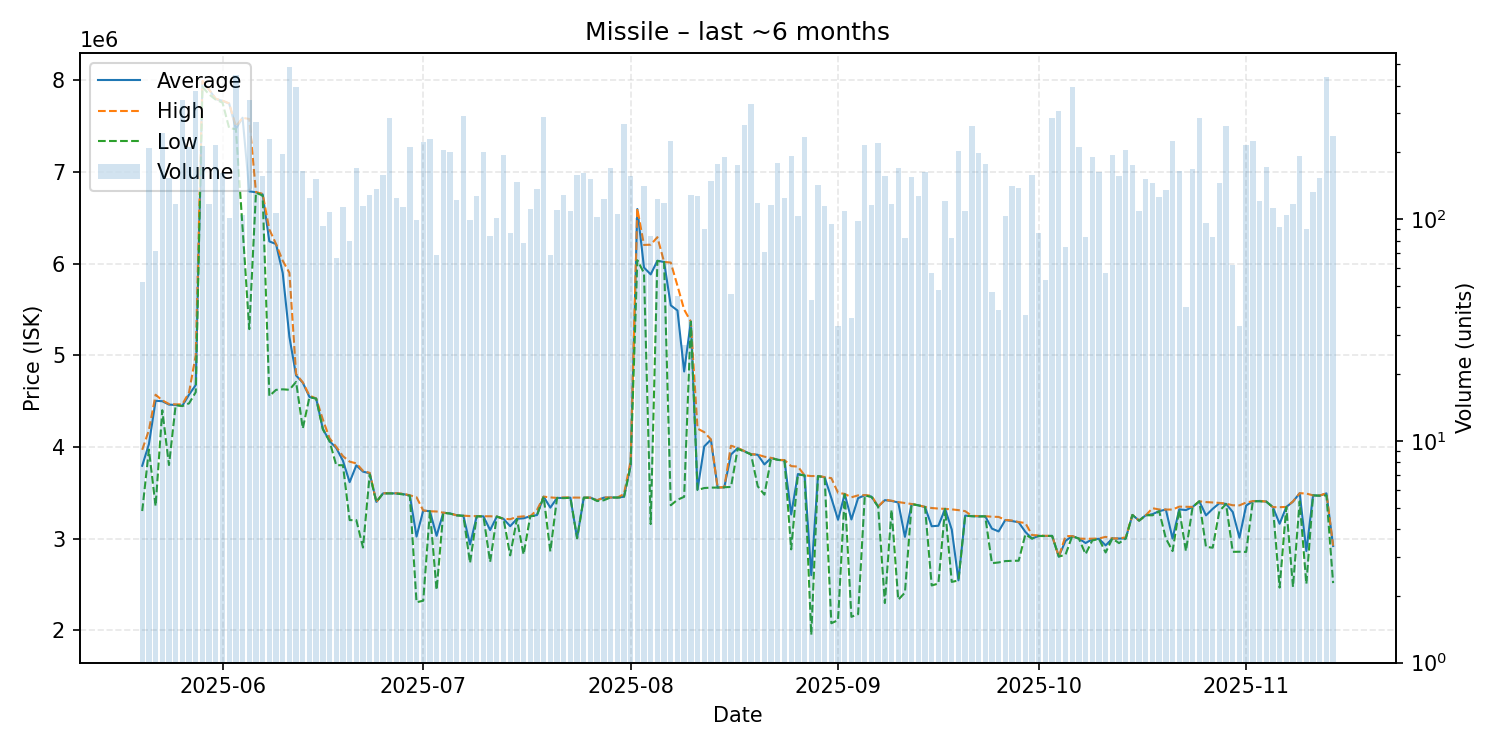

Source data for this figure (header and first rows):
date, average, highest, lowest, order_count, volume
2025-05-20, 3794000, 3968000, 3300000, 29, 52
2025-05-21, 4030000, 4183000, 3970000, 42, 209
2025-05-22, 4502986, 4569000, 3354000, 24, 72
2025-05-23, 4498000, 4508000, 4400000, 38, 244
2025-05-24, 4461500, 4468000, 3802000, 50, 154
2025-05-25, 4457000, 4464000, 4456000, 56, 117
2025-05-26, 4449000, 4464000, 4445000, 84, 346
2025-05-27, 4570000, 4595000, 4475000, 59, 212
2025-05-28, 4675000, 5000000, 4597000, 66, 378
2025-05-29, 7983000, 7995000, 7927000, 53, 213
2025-05-30, 7897000, 7898000, 7845000, 42, 117
2025-05-31, 7794000, 7798000, 7787500, 61, 215
2025-06-01, 7775500, 7778000, 7756000, 67, 162
2025-06-02, 7745000, 7747000, 7476000, 46, 101
2025-06-03, 7470000, 7497000, 7467000, 61, 448
2025-06-04, 7591000, 7591000, 6390000, 35, 104
2025-06-05, 6788000, 7577000, 5285000, 58, 345
2025-06-06, 6778000, 6779000, 6774000, 59, 273
2025-06-07, 6755000, 6761000, 6742000, 57, 156
2025-06-08, 6242000, 6372500, 4555000, 50, 231
2025-06-09, 6213000, 6214000, 4622000, 33, 107
2025-06-10, 5897000, 6031000, 4628000, 38, 197
2025-06-11, 5200000, 5899000, 4623000, 53, 486
2025-06-12, 4779000, 4795000, 4709000, 56, 394
2025-06-13, 4700000, 4704000, 4201000, 36, 165
2025-06-14, 4544500, 4560000, 4544000, 29, 124
2025-06-15, 4527000, 4528000, 4526500, 36, 151
2025-06-16, 4196247, 4299000, 4192000, 33, 93
2025-06-17, 4063000, 4094000, 4062000, 31, 108
2025-06-18, 3988134, 4000000, 3800000, 27, 67
2025-06-19, 3849000, 3899000, 3800000, 28, 114
2025-06-20, 3615275, 3839000, 3201000, 27, 80
2025-06-21, 3798000, 3820000, 3201000, 54, 170
2025-06-22, 3730000, 3739000, 2902000, 36, 115
2025-06-23, 3712000, 3716500, 3699000, 37, 128
2025-06-24, 3400000, 3400000, 3400000, 41, 137
2025-06-25, 3493000, 3494000, 3493000, 37, 158
2025-06-26, 3494000, 3495000, 3492000, 62, 286
2025-06-27, 3492000, 3494000, 3491000, 33, 124
2025-06-28, 3485000, 3489000, 3481000, 30, 114
2025-06-29, 3470000, 3472000, 3467500, 44, 212
2025-06-30, 3021636, 3451000, 2305000, 34, 99
2025-07-01, 3305000, 3306000, 2321500, 69, 222
2025-07-02, 3298000, 3298000, 3298000, 39, 229
2025-07-03, 3029449, 3295000, 2440000, 29, 69
2025-07-04, 3282000, 3282000, 3282000, 33, 205
2025-07-05, 3274000, 3274000, 3272000, 39, 201
2025-07-06, 3254000, 3254000, 3253000, 38, 122
2025-07-07, 3249000, 3249000, 3247000, 48, 293
2025-07-08, 2935374, 3245000, 2734000, 30, 99
2025-07-09, 3244000, 3245000, 3243000, 26, 127
2025-07-10, 3242000, 3243000, 3241000, 35, 201
2025-07-11, 3092524, 3243000, 2745000, 26, 84
2025-07-12, 3240000, 3240000, 3240000, 28, 101
2025-07-13, 3215000, 3215000, 3215000, 36, 194
2025-07-14, 3134655, 3211000, 2816000, 33, 87
2025-07-15, 3215000, 3236000, 3213000, 42, 147
2025-07-16, 3221077, 3242000, 2826000, 17, 78
2025-07-17, 3243000, 3244000, 3243000, 24, 111
2025-07-18, 3256000, 3311000, 3252000, 35, 137
... 119 more rows
